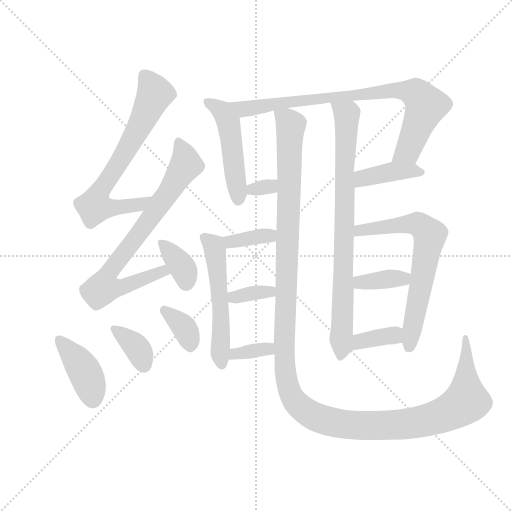
t = 0.00 s
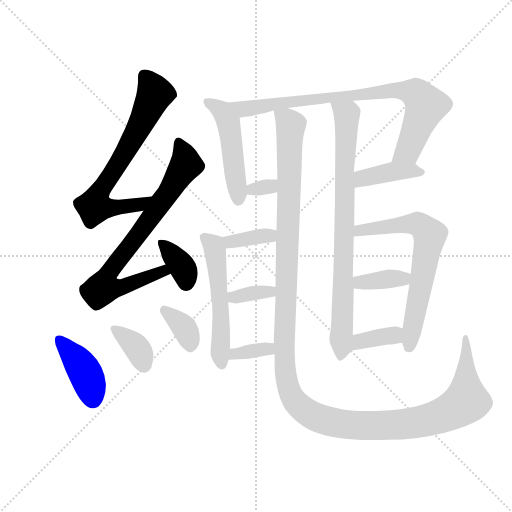
t = 2.62 s
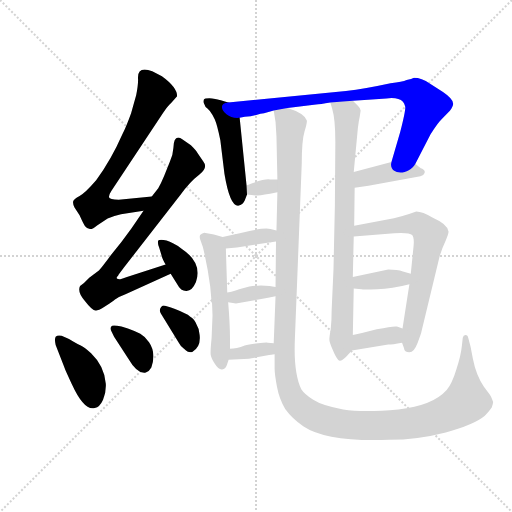
t = 5.25 s
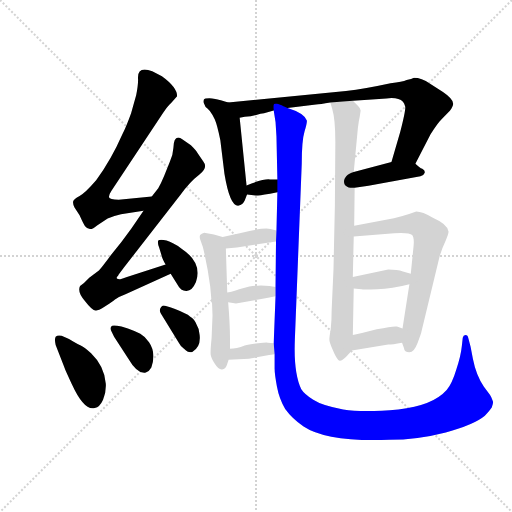
t = 7.87 s
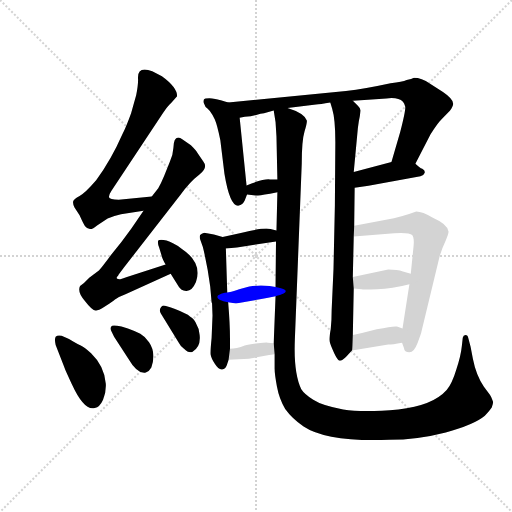
t = 10.49 s
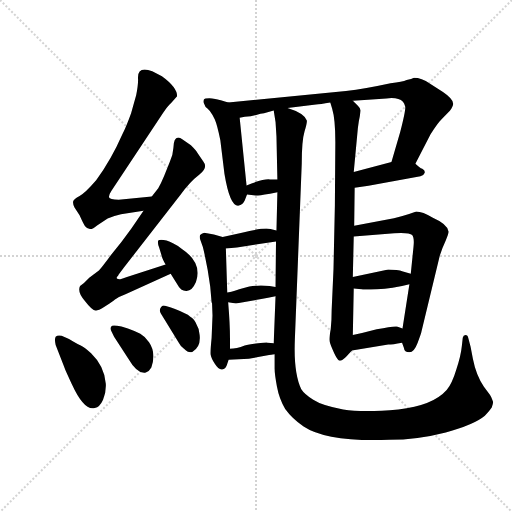
t = 13.11 s

The animated SVG that drew these frames (rendered in a browser with its animation timeline set to each time). Animation: 19 CSS @keyframes rules; one cycle of 13.11 s.

<svg version="1.1" viewBox="0 0 1024 1024" xmlns="http://www.w3.org/2000/svg">
  <g stroke="lightgray" stroke-dasharray="1,1" stroke-width="1" transform="scale(4, 4)">
    <line x1="0" y1="0" x2="256" y2="256"></line>
    <line x1="256" y1="0" x2="0" y2="256"></line>
    <line x1="128" y1="0" x2="128" y2="256"></line>
    <line x1="0" y1="128" x2="256" y2="128"></line>
  </g>
  <g transform="scale(0.92, -0.92) translate(60, -850)">
    <style type="text/css">
      
        @keyframes keyframes0 {
          from {
            stroke: blue;
            stroke-dashoffset: 702;
            stroke-width: 128;
          }
          70% {
            animation-timing-function: step-end;
            stroke: blue;
            stroke-dashoffset: 0;
            stroke-width: 128;
          }
          to {
            stroke: black;
            stroke-width: 1024;
          }
        }
        #make-me-a-hanzi-animation-0 {
          animation: keyframes0 0.8212890625s both;
          animation-delay: 0s;
          animation-timing-function: linear;
        }
      
        @keyframes keyframes1 {
          from {
            stroke: blue;
            stroke-dashoffset: 767;
            stroke-width: 128;
          }
          71% {
            animation-timing-function: step-end;
            stroke: blue;
            stroke-dashoffset: 0;
            stroke-width: 128;
          }
          to {
            stroke: black;
            stroke-width: 1024;
          }
        }
        #make-me-a-hanzi-animation-1 {
          animation: keyframes1 0.8741861979166666s both;
          animation-delay: 0.8212890625s;
          animation-timing-function: linear;
        }
      
        @keyframes keyframes2 {
          from {
            stroke: blue;
            stroke-dashoffset: 360;
            stroke-width: 128;
          }
          54% {
            animation-timing-function: step-end;
            stroke: blue;
            stroke-dashoffset: 0;
            stroke-width: 128;
          }
          to {
            stroke: black;
            stroke-width: 1024;
          }
        }
        #make-me-a-hanzi-animation-2 {
          animation: keyframes2 0.54296875s both;
          animation-delay: 1.6954752604166665s;
          animation-timing-function: linear;
        }
      
        @keyframes keyframes3 {
          from {
            stroke: blue;
            stroke-dashoffset: 408;
            stroke-width: 128;
          }
          57% {
            animation-timing-function: step-end;
            stroke: blue;
            stroke-dashoffset: 0;
            stroke-width: 128;
          }
          to {
            stroke: black;
            stroke-width: 1024;
          }
        }
        #make-me-a-hanzi-animation-3 {
          animation: keyframes3 0.58203125s both;
          animation-delay: 2.2384440104166665s;
          animation-timing-function: linear;
        }
      
        @keyframes keyframes4 {
          from {
            stroke: blue;
            stroke-dashoffset: 362;
            stroke-width: 128;
          }
          54% {
            animation-timing-function: step-end;
            stroke: blue;
            stroke-dashoffset: 0;
            stroke-width: 128;
          }
          to {
            stroke: black;
            stroke-width: 1024;
          }
        }
        #make-me-a-hanzi-animation-4 {
          animation: keyframes4 0.5445963541666666s both;
          animation-delay: 2.8204752604166665s;
          animation-timing-function: linear;
        }
      
        @keyframes keyframes5 {
          from {
            stroke: blue;
            stroke-dashoffset: 357;
            stroke-width: 128;
          }
          54% {
            animation-timing-function: step-end;
            stroke: blue;
            stroke-dashoffset: 0;
            stroke-width: 128;
          }
          to {
            stroke: black;
            stroke-width: 1024;
          }
        }
        #make-me-a-hanzi-animation-5 {
          animation: keyframes5 0.54052734375s both;
          animation-delay: 3.365071614583333s;
          animation-timing-function: linear;
        }
      
        @keyframes keyframes6 {
          from {
            stroke: blue;
            stroke-dashoffset: 494;
            stroke-width: 128;
          }
          62% {
            animation-timing-function: step-end;
            stroke: blue;
            stroke-dashoffset: 0;
            stroke-width: 128;
          }
          to {
            stroke: black;
            stroke-width: 1024;
          }
        }
        #make-me-a-hanzi-animation-6 {
          animation: keyframes6 0.6520182291666666s both;
          animation-delay: 3.905598958333333s;
          animation-timing-function: linear;
        }
      
        @keyframes keyframes7 {
          from {
            stroke: blue;
            stroke-dashoffset: 836;
            stroke-width: 128;
          }
          73% {
            animation-timing-function: step-end;
            stroke: blue;
            stroke-dashoffset: 0;
            stroke-width: 128;
          }
          to {
            stroke: black;
            stroke-width: 1024;
          }
        }
        #make-me-a-hanzi-animation-7 {
          animation: keyframes7 0.9303385416666666s both;
          animation-delay: 4.5576171875s;
          animation-timing-function: linear;
        }
      
        @keyframes keyframes8 {
          from {
            stroke: blue;
            stroke-dashoffset: 319;
            stroke-width: 128;
          }
          51% {
            animation-timing-function: step-end;
            stroke: blue;
            stroke-dashoffset: 0;
            stroke-width: 128;
          }
          to {
            stroke: black;
            stroke-width: 1024;
          }
        }
        #make-me-a-hanzi-animation-8 {
          animation: keyframes8 0.5096028645833334s both;
          animation-delay: 5.487955729166667s;
          animation-timing-function: linear;
        }
      
        @keyframes keyframes9 {
          from {
            stroke: blue;
            stroke-dashoffset: 402;
            stroke-width: 128;
          }
          57% {
            animation-timing-function: step-end;
            stroke: blue;
            stroke-dashoffset: 0;
            stroke-width: 128;
          }
          to {
            stroke: black;
            stroke-width: 1024;
          }
        }
        #make-me-a-hanzi-animation-9 {
          animation: keyframes9 0.5771484375s both;
          animation-delay: 5.99755859375s;
          animation-timing-function: linear;
        }
      
        @keyframes keyframes10 {
          from {
            stroke: blue;
            stroke-dashoffset: 1434;
            stroke-width: 128;
          }
          82% {
            animation-timing-function: step-end;
            stroke: blue;
            stroke-dashoffset: 0;
            stroke-width: 128;
          }
          to {
            stroke: black;
            stroke-width: 1024;
          }
        }
        #make-me-a-hanzi-animation-10 {
          animation: keyframes10 1.4169921875s both;
          animation-delay: 6.57470703125s;
          animation-timing-function: linear;
        }
      
        @keyframes keyframes11 {
          from {
            stroke: blue;
            stroke-dashoffset: 816;
            stroke-width: 128;
          }
          73% {
            animation-timing-function: step-end;
            stroke: blue;
            stroke-dashoffset: 0;
            stroke-width: 128;
          }
          to {
            stroke: black;
            stroke-width: 1024;
          }
        }
        #make-me-a-hanzi-animation-11 {
          animation: keyframes11 0.9140625s both;
          animation-delay: 7.99169921875s;
          animation-timing-function: linear;
        }
      
        @keyframes keyframes12 {
          from {
            stroke: blue;
            stroke-dashoffset: 362;
            stroke-width: 128;
          }
          54% {
            animation-timing-function: step-end;
            stroke: blue;
            stroke-dashoffset: 0;
            stroke-width: 128;
          }
          to {
            stroke: black;
            stroke-width: 1024;
          }
        }
        #make-me-a-hanzi-animation-12 {
          animation: keyframes12 0.5445963541666666s both;
          animation-delay: 8.90576171875s;
          animation-timing-function: linear;
        }
      
        @keyframes keyframes13 {
          from {
            stroke: blue;
            stroke-dashoffset: 543;
            stroke-width: 128;
          }
          64% {
            animation-timing-function: step-end;
            stroke: blue;
            stroke-dashoffset: 0;
            stroke-width: 128;
          }
          to {
            stroke: black;
            stroke-width: 1024;
          }
        }
        #make-me-a-hanzi-animation-13 {
          animation: keyframes13 0.69189453125s both;
          animation-delay: 9.450358072916666s;
          animation-timing-function: linear;
        }
      
        @keyframes keyframes14 {
          from {
            stroke: blue;
            stroke-dashoffset: 353;
            stroke-width: 128;
          }
          53% {
            animation-timing-function: step-end;
            stroke: blue;
            stroke-dashoffset: 0;
            stroke-width: 128;
          }
          to {
            stroke: black;
            stroke-width: 1024;
          }
        }
        #make-me-a-hanzi-animation-14 {
          animation: keyframes14 0.5372721354166666s both;
          animation-delay: 10.142252604166666s;
          animation-timing-function: linear;
        }
      
        @keyframes keyframes15 {
          from {
            stroke: blue;
            stroke-dashoffset: 348;
            stroke-width: 128;
          }
          53% {
            animation-timing-function: step-end;
            stroke: blue;
            stroke-dashoffset: 0;
            stroke-width: 128;
          }
          to {
            stroke: black;
            stroke-width: 1024;
          }
        }
        #make-me-a-hanzi-animation-15 {
          animation: keyframes15 0.533203125s both;
          animation-delay: 10.679524739583332s;
          animation-timing-function: linear;
        }
      
        @keyframes keyframes16 {
          from {
            stroke: blue;
            stroke-dashoffset: 676;
            stroke-width: 128;
          }
          69% {
            animation-timing-function: step-end;
            stroke: blue;
            stroke-dashoffset: 0;
            stroke-width: 128;
          }
          to {
            stroke: black;
            stroke-width: 1024;
          }
        }
        #make-me-a-hanzi-animation-16 {
          animation: keyframes16 0.8001302083333334s both;
          animation-delay: 11.212727864583332s;
          animation-timing-function: linear;
        }
      
        @keyframes keyframes17 {
          from {
            stroke: blue;
            stroke-dashoffset: 373;
            stroke-width: 128;
          }
          55% {
            animation-timing-function: step-end;
            stroke: blue;
            stroke-dashoffset: 0;
            stroke-width: 128;
          }
          to {
            stroke: black;
            stroke-width: 1024;
          }
        }
        #make-me-a-hanzi-animation-17 {
          animation: keyframes17 0.5535481770833334s both;
          animation-delay: 12.012858072916666s;
          animation-timing-function: linear;
        }
      
        @keyframes keyframes18 {
          from {
            stroke: blue;
            stroke-dashoffset: 362;
            stroke-width: 128;
          }
          54% {
            animation-timing-function: step-end;
            stroke: blue;
            stroke-dashoffset: 0;
            stroke-width: 128;
          }
          to {
            stroke: black;
            stroke-width: 1024;
          }
        }
        #make-me-a-hanzi-animation-18 {
          animation: keyframes18 0.5445963541666666s both;
          animation-delay: 12.56640625s;
          animation-timing-function: linear;
        }
      
    </style>
    
      <path d="M 270 423 L 198 416 Q 178 416 177 421 Q 176 426 182 435 L 294 604 Q 306 621 313 627 L 325 641 Q 325 660 292 684 L 271 695 Q 239 707 240 680 Q 241 668 236 643 L 225 604 Q 215 576 206 558 Q 182 503 149 458 Q 125 430 113 424 Q 100 417 99 412 Q 98 406 102 399 L 113 382 Q 121 364 125 358 Q 135 345 151 360 L 174 375 Q 189 381 203 384 L 252 392 C 282 397 300 426 270 423 Z" fill="lightgray"></path>
    
      <path d="M 300 275 L 216 248 Q 200 242 199 243 Q 189 243 197 251 L 198 253 L 209 268 L 332 426 Q 353 455 373 470 Q 393 485 382 499 L 369 518 Q 366 523 355 534 L 337 547 Q 318 560 317 529 Q 316 512 309 498 L 297 468 Q 290 451 284 441 L 270 423 L 252 392 L 226 354 Q 204 323 183 298 Q 161 268 155 262 L 134 246 Q 123 234 114 228 Q 107 216 125 195 Q 142 173 149 175 Q 156 176 162 180 L 179 191 Q 181 192 190 199 Q 198 205 214 211 L 311 255 C 338 267 329 284 300 275 Z" fill="lightgray"></path>
    
      <path d="M 311 255 L 326 231 Q 333 217 345.5 217.5 Q 358 218 366 237 Q 381 279 334 310 Q 316 323 302 327 Q 288 331 284 327 Q 282 321 286 312 L 292 292 Q 293 287 300 275 L 311 255 Z" fill="lightgray"></path>
    
      <path d="M 61 100 L 79 54 Q 81 48 86 37 Q 91 26 96 15 Q 123 -44 146 -37 Q 157 -35 164 -19 Q 171 -3 170 16 Q 167 54 138 82 Q 123 96 116.5 98.5 Q 110 101 100 107 L 90 113 L 74 120 Q 65 122 61 118 Q 58 113 61 100 Z" fill="lightgray"></path>
    
      <path d="M 182 140 Q 178 136 183 128 L 188 118 L 218 72 Q 239 36 257 40 Q 264 42 269 51 Q 280 83 264 106 Q 255 119 245 124.5 Q 235 130 218 136 L 204 140 Q 183 145 182 140 Z" fill="lightgray"></path>
    
      <path d="M 290 182 Q 285 176 290 168 L 328 106 Q 333 96 340 92 Q 350 82 358 85 Q 377 95 374 122 Q 373 136 367 145 Q 363 156 353 162 Q 346 168 320.5 178 Q 295 188 292.5 185 L 290 182 Z" fill="lightgray"></path>
    
      <path d="M 436 627 L 420 632 Q 416 634 401 636 Q 385 637 383 633 Q 381 628 384 624 Q 386 617 391 614 Q 396 610 402 600 L 407 590 Q 412 579 419 545 L 428 472 Q 440 400 459 403 Q 467 404 472 414 L 477 427 L 476 447 L 461 594 C 458 620 458 620 436 627 Z" fill="lightgray"></path>
    
      <path d="M 565 615 L 627 623 Q 635 623 658 627 L 707 631 L 740 633 L 780 636 Q 806 639 816 629 Q 819 626 821 618 Q 822 610 810 563 L 791 498 C 783 469 829 467 843 494 L 876 558 Q 890 581 901 592 L 918 609 Q 926 621 925 625 Q 925 635 903 650 L 875 668 Q 856 681 840 681 Q 835 678 824 676 Q 815 672 789 669 Q 734 657 692 652 L 436 627 C 406 624 431 590 461 594 L 472 596 Q 486 596 497 600 Q 507 604 514 604 L 535 610 L 565 615 Z" fill="lightgray"></path>
    
      <path d="M 477 427 L 496 425 Q 497 424 527 429 L 543 432 C 572 438 573 460 543 460 L 527 460 Q 514 462 476 447 C 448 436 447 430 477 427 Z" fill="lightgray"></path>
    
      <path d="M 711 442 L 741 446 L 854 467 Q 861 468 863 474 Q 865 479 858 483 Q 852 485 843 494 C 828 508 820 506 791 498 L 709 476 C 680 468 681 438 711 442 Z" fill="lightgray"></path>
    
      <path d="M 537 80 L 537 49 Q 537 37 542 10 Q 547 -17 560 -39 Q 575 -60 600 -77 Q 651 -111 786 -106 Q 847 -106 909 -90 Q 970 -74 994 -54 Q 1005 -42 1009 -36 Q 1012 -28 1012 -24 Q 1008 -12 1005 -8 L 992 9 Q 975 34 968 70 L 963 96 L 958 115 Q 957 122 952 122 Q 947 122 946 116 L 944 98 Q 942 77 932 47 Q 923 17 911 2 Q 881 -32 806 -40 Q 730 -47 686 -40 Q 641 -32 621 -19 Q 601 -6 595 4 Q 578 39 581 112 L 596 495 Q 596 544 602 564 Q 608 584 607 588 Q 601 604 565 615 C 538 628 532 630 535 610 L 539 585 L 541 554 L 543 460 L 543 432 L 541 349 L 540 325 L 539 226 L 539 206 L 535 104 L 537 80 Z" fill="lightgray"></path>
    
      <path d="M 658 627 L 662 614 Q 669 591 669 541 L 668 404 L 665 265 L 661 176 Q 661 152 659 135 Q 656 118 656 112 Q 656 106 663 90 Q 670 73 675 68 Q 680 62 692 74 L 705 88 C 706 89 706 92 707 122 L 709 223 L 707 248 L 709 336 L 710 359 L 711 442 L 709 476 L 718 572 Q 720 588 722 596 L 724 610 Q 724 614 718 620 L 707 631 C 686 652 649 656 658 627 Z" fill="lightgray"></path>
    
      <path d="M 541 349 L 528 352 Q 515 356 466 344 L 424 335 C 395 329 401 308 431 310 L 455 312 L 540 325 C 570 330 570 342 541 349 Z" fill="lightgray"></path>
    
      <path d="M 424 335 L 405 340 L 384 344 Q 378 342 375 339 Q 373 334 376 327 L 381 313 Q 391 273 397 227 L 400 193 L 401 190 L 402 164 L 400 115 Q 397 85 398 79 Q 399 72 407 59 Q 415 46 423 47 Q 430 48 433 56 L 437 68 L 440 92 L 440 113 Q 440 146 436 193 L 434 214 L 431 310 C 430 333 430 333 424 335 Z" fill="lightgray"></path>
    
      <path d="M 539 226 L 526 228 Q 504 231 482 227 L 460 221 Q 439 214 434 214 C 404 210 406 198 436 193 L 453 190 L 508 200 Q 522 202 539 206 C 568 213 569 221 539 226 Z" fill="lightgray"></path>
    
      <path d="M 437 68 L 481 70 L 525 78 Q 535 80 537 80 C 567 84 565 102 535 104 L 522 105 Q 521 106 501 104 Q 481 101 472 99 Q 454 92 440 92 C 410 91 407 67 437 68 Z" fill="lightgray"></path>
    
      <path d="M 814 105 L 818 94 Q 819 84 830 84 Q 840 84 848 105 Q 856 126 856 128 L 896 294 Q 901 310 909 327 Q 916 344 915 347 Q 912 363 882 376 Q 858 390 845 390 Q 810 377 782 373 L 710 359 C 681 353 679 334 709 336 L 797 343 Q 830 345 836 339 Q 841 333 839 314 L 833 255 L 830 232 L 815 136 L 814 105 Z" fill="lightgray"></path>
    
      <path d="M 709 223 L 726 221 Q 728 220 760 221 Q 792 222 830 232 C 859 239 862 247 833 255 L 816 260 Q 804 264 784 264 L 707 248 C 678 242 679 227 709 223 Z" fill="lightgray"></path>
    
      <path d="M 705 88 L 784 101 Q 793 101 814 105 C 843 110 843 127 815 136 L 803 140 Q 797 142 759 134 L 727 126 L 707 122 C 678 116 675 83 705 88 Z" fill="lightgray"></path>
    
    
      <clipPath id="make-me-a-hanzi-clip-0">
        <path d="M 270 423 L 198 416 Q 178 416 177 421 Q 176 426 182 435 L 294 604 Q 306 621 313 627 L 325 641 Q 325 660 292 684 L 271 695 Q 239 707 240 680 Q 241 668 236 643 L 225 604 Q 215 576 206 558 Q 182 503 149 458 Q 125 430 113 424 Q 100 417 99 412 Q 98 406 102 399 L 113 382 Q 121 364 125 358 Q 135 345 151 360 L 174 375 Q 189 381 203 384 L 252 392 C 282 397 300 426 270 423 Z"></path>
      </clipPath>
      <path clip-path="url(#make-me-a-hanzi-clip-0)" d="M 254 684 L 276 649 L 271 632 L 212 518 L 151 423 L 145 401 L 175 397 L 231 403 L 263 420" fill="none" id="make-me-a-hanzi-animation-0" stroke-dasharray="574 1148" stroke-linecap="round"></path>
    
      <clipPath id="make-me-a-hanzi-clip-1">
        <path d="M 300 275 L 216 248 Q 200 242 199 243 Q 189 243 197 251 L 198 253 L 209 268 L 332 426 Q 353 455 373 470 Q 393 485 382 499 L 369 518 Q 366 523 355 534 L 337 547 Q 318 560 317 529 Q 316 512 309 498 L 297 468 Q 290 451 284 441 L 270 423 L 252 392 L 226 354 Q 204 323 183 298 Q 161 268 155 262 L 134 246 Q 123 234 114 228 Q 107 216 125 195 Q 142 173 149 175 Q 156 176 162 180 L 179 191 Q 181 192 190 199 Q 198 205 214 211 L 311 255 C 338 267 329 284 300 275 Z"></path>
      </clipPath>
      <path clip-path="url(#make-me-a-hanzi-clip-1)" d="M 328 537 L 341 512 L 343 490 L 273 384 L 179 261 L 167 227 L 200 224 L 294 261 L 302 257" fill="none" id="make-me-a-hanzi-animation-1" stroke-dasharray="639 1278" stroke-linecap="round"></path>
    
      <clipPath id="make-me-a-hanzi-clip-2">
        <path d="M 311 255 L 326 231 Q 333 217 345.5 217.5 Q 358 218 366 237 Q 381 279 334 310 Q 316 323 302 327 Q 288 331 284 327 Q 282 321 286 312 L 292 292 Q 293 287 300 275 L 311 255 Z"></path>
      </clipPath>
      <path clip-path="url(#make-me-a-hanzi-clip-2)" d="M 290 320 L 335 272 L 344 235" fill="none" id="make-me-a-hanzi-animation-2" stroke-dasharray="232 464" stroke-linecap="round"></path>
    
      <clipPath id="make-me-a-hanzi-clip-3">
        <path d="M 61 100 L 79 54 Q 81 48 86 37 Q 91 26 96 15 Q 123 -44 146 -37 Q 157 -35 164 -19 Q 171 -3 170 16 Q 167 54 138 82 Q 123 96 116.5 98.5 Q 110 101 100 107 L 90 113 L 74 120 Q 65 122 61 118 Q 58 113 61 100 Z"></path>
      </clipPath>
      <path clip-path="url(#make-me-a-hanzi-clip-3)" d="M 68 113 L 118 53 L 134 18 L 141 -17" fill="none" id="make-me-a-hanzi-animation-3" stroke-dasharray="280 560" stroke-linecap="round"></path>
    
      <clipPath id="make-me-a-hanzi-clip-4">
        <path d="M 182 140 Q 178 136 183 128 L 188 118 L 218 72 Q 239 36 257 40 Q 264 42 269 51 Q 280 83 264 106 Q 255 119 245 124.5 Q 235 130 218 136 L 204 140 Q 183 145 182 140 Z"></path>
      </clipPath>
      <path clip-path="url(#make-me-a-hanzi-clip-4)" d="M 188 134 L 238 93 L 253 54" fill="none" id="make-me-a-hanzi-animation-4" stroke-dasharray="234 468" stroke-linecap="round"></path>
    
      <clipPath id="make-me-a-hanzi-clip-5">
        <path d="M 290 182 Q 285 176 290 168 L 328 106 Q 333 96 340 92 Q 350 82 358 85 Q 377 95 374 122 Q 373 136 367 145 Q 363 156 353 162 Q 346 168 320.5 178 Q 295 188 292.5 185 L 290 182 Z"></path>
      </clipPath>
      <path clip-path="url(#make-me-a-hanzi-clip-5)" d="M 296 179 L 341 137 L 354 100" fill="none" id="make-me-a-hanzi-animation-5" stroke-dasharray="229 458" stroke-linecap="round"></path>
    
      <clipPath id="make-me-a-hanzi-clip-6">
        <path d="M 436 627 L 420 632 Q 416 634 401 636 Q 385 637 383 633 Q 381 628 384 624 Q 386 617 391 614 Q 396 610 402 600 L 407 590 Q 412 579 419 545 L 428 472 Q 440 400 459 403 Q 467 404 472 414 L 477 427 L 476 447 L 461 594 C 458 620 458 620 436 627 Z"></path>
      </clipPath>
      <path clip-path="url(#make-me-a-hanzi-clip-6)" d="M 389 629 L 418 612 L 437 584 L 458 415" fill="none" id="make-me-a-hanzi-animation-6" stroke-dasharray="366 732" stroke-linecap="round"></path>
    
      <clipPath id="make-me-a-hanzi-clip-7">
        <path d="M 565 615 L 627 623 Q 635 623 658 627 L 707 631 L 740 633 L 780 636 Q 806 639 816 629 Q 819 626 821 618 Q 822 610 810 563 L 791 498 C 783 469 829 467 843 494 L 876 558 Q 890 581 901 592 L 918 609 Q 926 621 925 625 Q 925 635 903 650 L 875 668 Q 856 681 840 681 Q 835 678 824 676 Q 815 672 789 669 Q 734 657 692 652 L 436 627 C 406 624 431 590 461 594 L 472 596 Q 486 596 497 600 Q 507 604 514 604 L 535 610 L 565 615 Z"></path>
      </clipPath>
      <path clip-path="url(#make-me-a-hanzi-clip-7)" d="M 444 624 L 468 613 L 799 654 L 835 650 L 845 646 L 866 620 L 826 522 L 798 503" fill="none" id="make-me-a-hanzi-animation-7" stroke-dasharray="708 1416" stroke-linecap="round"></path>
    
      <clipPath id="make-me-a-hanzi-clip-8">
        <path d="M 477 427 L 496 425 Q 497 424 527 429 L 543 432 C 572 438 573 460 543 460 L 527 460 Q 514 462 476 447 C 448 436 447 430 477 427 Z"></path>
      </clipPath>
      <path clip-path="url(#make-me-a-hanzi-clip-8)" d="M 482 432 L 490 440 L 514 441 L 539 453" fill="none" id="make-me-a-hanzi-animation-8" stroke-dasharray="191 382" stroke-linecap="round"></path>
    
      <clipPath id="make-me-a-hanzi-clip-9">
        <path d="M 711 442 L 741 446 L 854 467 Q 861 468 863 474 Q 865 479 858 483 Q 852 485 843 494 C 828 508 820 506 791 498 L 709 476 C 680 468 681 438 711 442 Z"></path>
      </clipPath>
      <path clip-path="url(#make-me-a-hanzi-clip-9)" d="M 718 448 L 725 460 L 796 478 L 855 475" fill="none" id="make-me-a-hanzi-animation-9" stroke-dasharray="274 548" stroke-linecap="round"></path>
    
      <clipPath id="make-me-a-hanzi-clip-10">
        <path d="M 537 80 L 537 49 Q 537 37 542 10 Q 547 -17 560 -39 Q 575 -60 600 -77 Q 651 -111 786 -106 Q 847 -106 909 -90 Q 970 -74 994 -54 Q 1005 -42 1009 -36 Q 1012 -28 1012 -24 Q 1008 -12 1005 -8 L 992 9 Q 975 34 968 70 L 963 96 L 958 115 Q 957 122 952 122 Q 947 122 946 116 L 944 98 Q 942 77 932 47 Q 923 17 911 2 Q 881 -32 806 -40 Q 730 -47 686 -40 Q 641 -32 621 -19 Q 601 -6 595 4 Q 578 39 581 112 L 596 495 Q 596 544 602 564 Q 608 584 607 588 Q 601 604 565 615 C 538 628 532 630 535 610 L 539 585 L 541 554 L 543 460 L 543 432 L 541 349 L 540 325 L 539 226 L 539 206 L 535 104 L 537 80 Z"></path>
      </clipPath>
      <path clip-path="url(#make-me-a-hanzi-clip-10)" d="M 544 605 L 572 578 L 558 72 L 563 22 L 580 -21 L 627 -57 L 716 -75 L 807 -73 L 892 -56 L 924 -43 L 954 -21 L 952 116" fill="none" id="make-me-a-hanzi-animation-10" stroke-dasharray="1306 2612" stroke-linecap="round"></path>
    
      <clipPath id="make-me-a-hanzi-clip-11">
        <path d="M 658 627 L 662 614 Q 669 591 669 541 L 668 404 L 665 265 L 661 176 Q 661 152 659 135 Q 656 118 656 112 Q 656 106 663 90 Q 670 73 675 68 Q 680 62 692 74 L 705 88 C 706 89 706 92 707 122 L 709 223 L 707 248 L 709 336 L 710 359 L 711 442 L 709 476 L 718 572 Q 720 588 722 596 L 724 610 Q 724 614 718 620 L 707 631 C 686 652 649 656 658 627 Z"></path>
      </clipPath>
      <path clip-path="url(#make-me-a-hanzi-clip-11)" d="M 665 622 L 694 601 L 680 77" fill="none" id="make-me-a-hanzi-animation-11" stroke-dasharray="688 1376" stroke-linecap="round"></path>
    
      <clipPath id="make-me-a-hanzi-clip-12">
        <path d="M 541 349 L 528 352 Q 515 356 466 344 L 424 335 C 395 329 401 308 431 310 L 455 312 L 540 325 C 570 330 570 342 541 349 Z"></path>
      </clipPath>
      <path clip-path="url(#make-me-a-hanzi-clip-12)" d="M 432 331 L 441 325 L 460 327 L 526 337 L 533 343" fill="none" id="make-me-a-hanzi-animation-12" stroke-dasharray="234 468" stroke-linecap="round"></path>
    
      <clipPath id="make-me-a-hanzi-clip-13">
        <path d="M 424 335 L 405 340 L 384 344 Q 378 342 375 339 Q 373 334 376 327 L 381 313 Q 391 273 397 227 L 400 193 L 401 190 L 402 164 L 400 115 Q 397 85 398 79 Q 399 72 407 59 Q 415 46 423 47 Q 430 48 433 56 L 437 68 L 440 92 L 440 113 Q 440 146 436 193 L 434 214 L 431 310 C 430 333 430 333 424 335 Z"></path>
      </clipPath>
      <path clip-path="url(#make-me-a-hanzi-clip-13)" d="M 384 334 L 405 316 L 410 289 L 421 155 L 422 58" fill="none" id="make-me-a-hanzi-animation-13" stroke-dasharray="415 830" stroke-linecap="round"></path>
    
      <clipPath id="make-me-a-hanzi-clip-14">
        <path d="M 539 226 L 526 228 Q 504 231 482 227 L 460 221 Q 439 214 434 214 C 404 210 406 198 436 193 L 453 190 L 508 200 Q 522 202 539 206 C 568 213 569 221 539 226 Z"></path>
      </clipPath>
      <path clip-path="url(#make-me-a-hanzi-clip-14)" d="M 440 209 L 448 204 L 526 215 L 532 221" fill="none" id="make-me-a-hanzi-animation-14" stroke-dasharray="225 450" stroke-linecap="round"></path>
    
      <clipPath id="make-me-a-hanzi-clip-15">
        <path d="M 437 68 L 481 70 L 525 78 Q 535 80 537 80 C 567 84 565 102 535 104 L 522 105 Q 521 106 501 104 Q 481 101 472 99 Q 454 92 440 92 C 410 91 407 67 437 68 Z"></path>
      </clipPath>
      <path clip-path="url(#make-me-a-hanzi-clip-15)" d="M 444 73 L 451 81 L 494 89 L 519 91 L 530 85" fill="none" id="make-me-a-hanzi-animation-15" stroke-dasharray="220 440" stroke-linecap="round"></path>
    
      <clipPath id="make-me-a-hanzi-clip-16">
        <path d="M 814 105 L 818 94 Q 819 84 830 84 Q 840 84 848 105 Q 856 126 856 128 L 896 294 Q 901 310 909 327 Q 916 344 915 347 Q 912 363 882 376 Q 858 390 845 390 Q 810 377 782 373 L 710 359 C 681 353 679 334 709 336 L 797 343 Q 830 345 836 339 Q 841 333 839 314 L 833 255 L 830 232 L 815 136 L 814 105 Z"></path>
      </clipPath>
      <path clip-path="url(#make-me-a-hanzi-clip-16)" d="M 716 341 L 722 350 L 831 364 L 852 361 L 874 340 L 830 96" fill="none" id="make-me-a-hanzi-animation-16" stroke-dasharray="548 1096" stroke-linecap="round"></path>
    
      <clipPath id="make-me-a-hanzi-clip-17">
        <path d="M 709 223 L 726 221 Q 728 220 760 221 Q 792 222 830 232 C 859 239 862 247 833 255 L 816 260 Q 804 264 784 264 L 707 248 C 678 242 679 227 709 223 Z"></path>
      </clipPath>
      <path clip-path="url(#make-me-a-hanzi-clip-17)" d="M 714 230 L 723 236 L 816 244 L 827 250" fill="none" id="make-me-a-hanzi-animation-17" stroke-dasharray="245 490" stroke-linecap="round"></path>
    
      <clipPath id="make-me-a-hanzi-clip-18">
        <path d="M 705 88 L 784 101 Q 793 101 814 105 C 843 110 843 127 815 136 L 803 140 Q 797 142 759 134 L 727 126 L 707 122 C 678 116 675 83 705 88 Z"></path>
      </clipPath>
      <path clip-path="url(#make-me-a-hanzi-clip-18)" d="M 711 93 L 724 108 L 795 121 L 806 129" fill="none" id="make-me-a-hanzi-animation-18" stroke-dasharray="234 468" stroke-linecap="round"></path>
    
  </g>
</svg>
